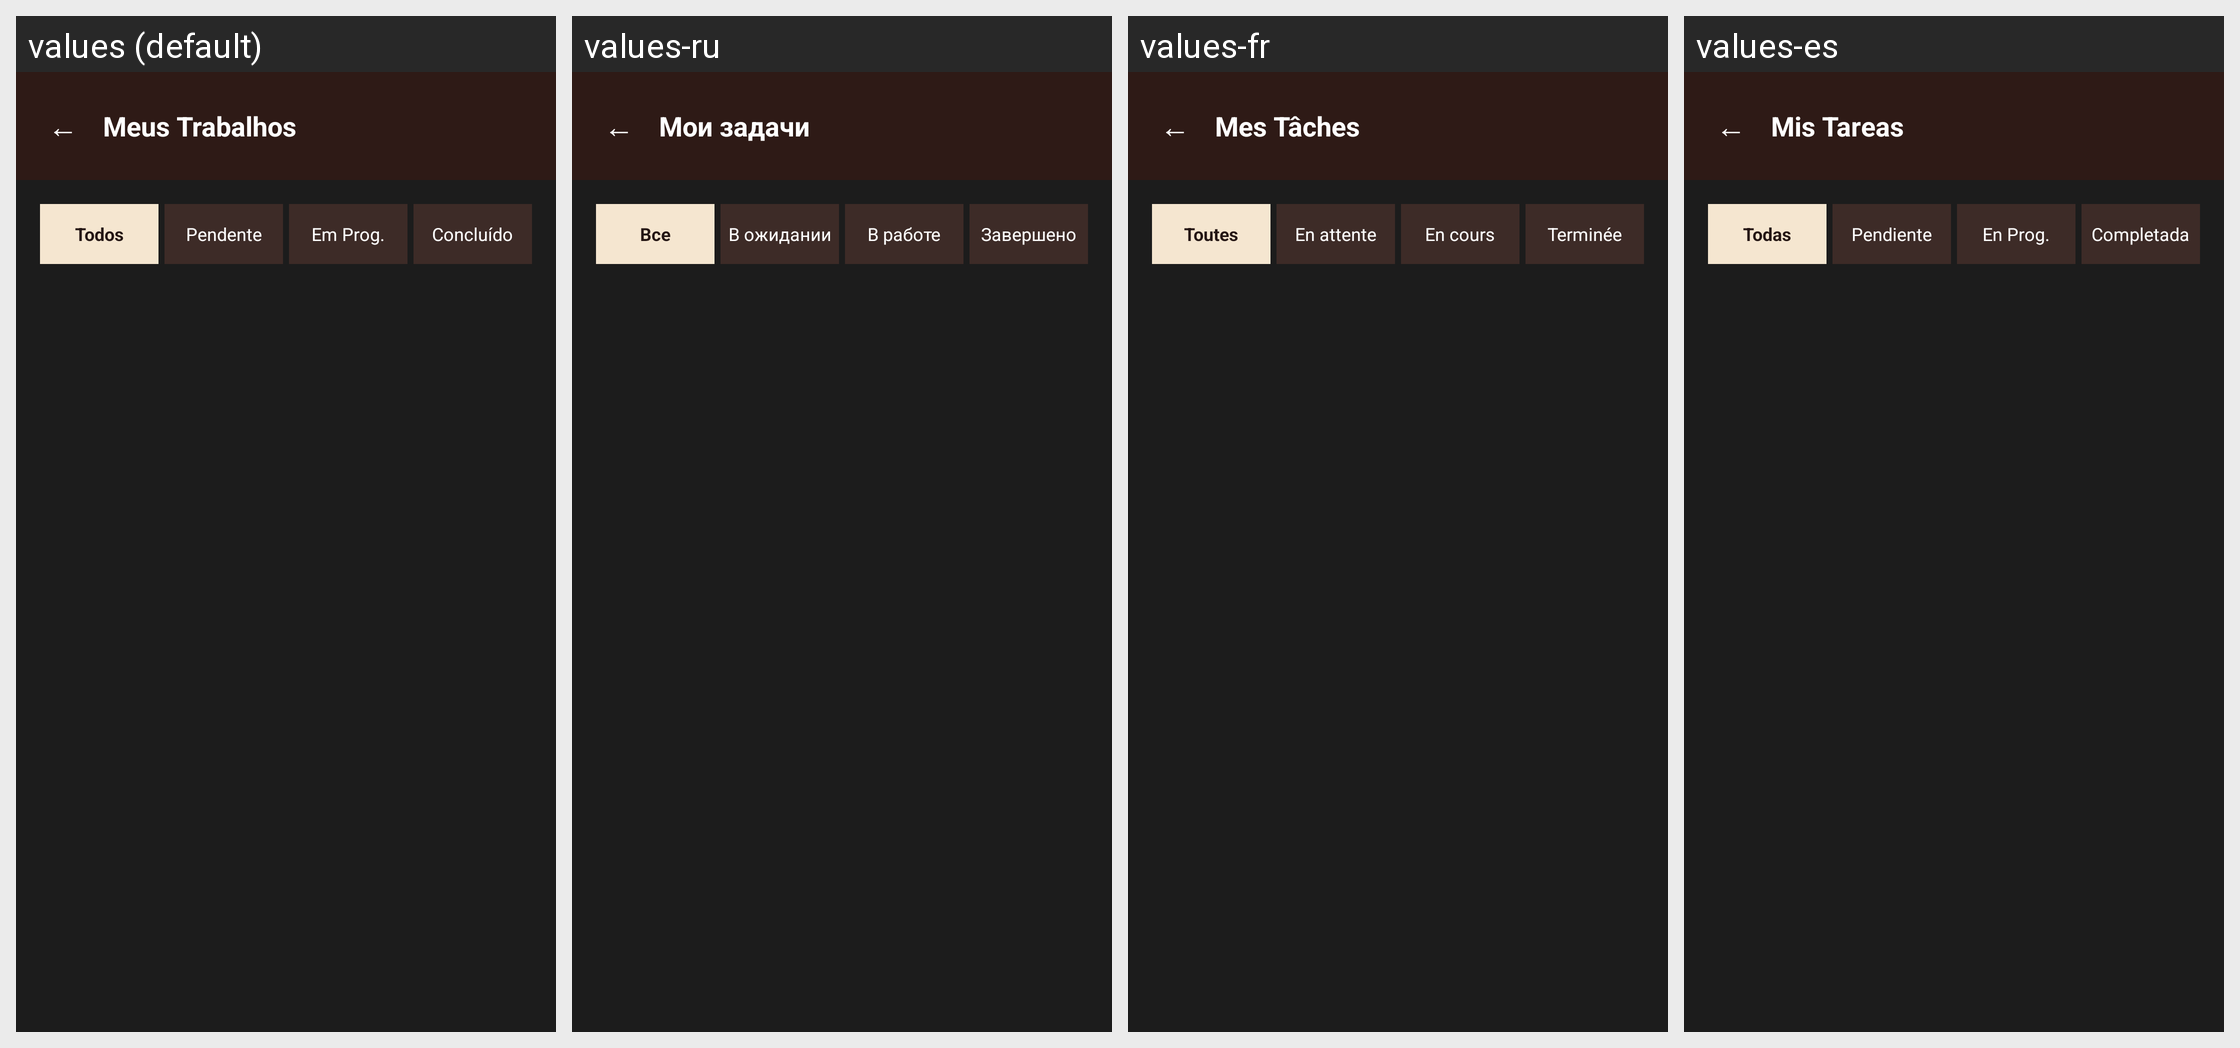

Translations of the strings shown on this Android screen, per locale in the grid:
Android screen res/layout/activity_meus_trabalhos.xml rendered under 4 locales, left to right: values (default), values-ru, values-fr, values-es. Device: Nexus 5 (rendered at 1080×1920; each locale shown at half size, 540×960, under a caption strip naming it); theme Theme.CTR.
Other locales in the repository, not shown: values-en, values-zh.
Strings drawn on this screen, with the default value and each locale's value (text and hints the layout hard-codes, and strings that could not be matched under every locale, appear in the picture but are not listed):

meus_trabalhos_btn_voltar
  values: ←
  values-ru: ←
  values-fr: ←
  values-es: ←

meus_trabalhos_titulo
  values: Meus Trabalhos
  values-ru: Мои задачи
  values-fr: Mes Tâches
  values-es: Mis Tareas

meus_trabalhos_filtro_todos
  values: Todos
  values-ru: Все
  values-fr: Toutes
  values-es: Todas

meus_trabalhos_filtro_pendente
  values: Pendente
  values-ru: В ожидании
  values-fr: En attente
  values-es: Pendiente

meus_trabalhos_filtro_em_progresso
  values: Em Prog.
  values-ru: В работе
  values-fr: En cours
  values-es: En Prog.

meus_trabalhos_filtro_concluido
  values: Concluído
  values-ru: Завершено
  values-fr: Terminée
  values-es: Completada
